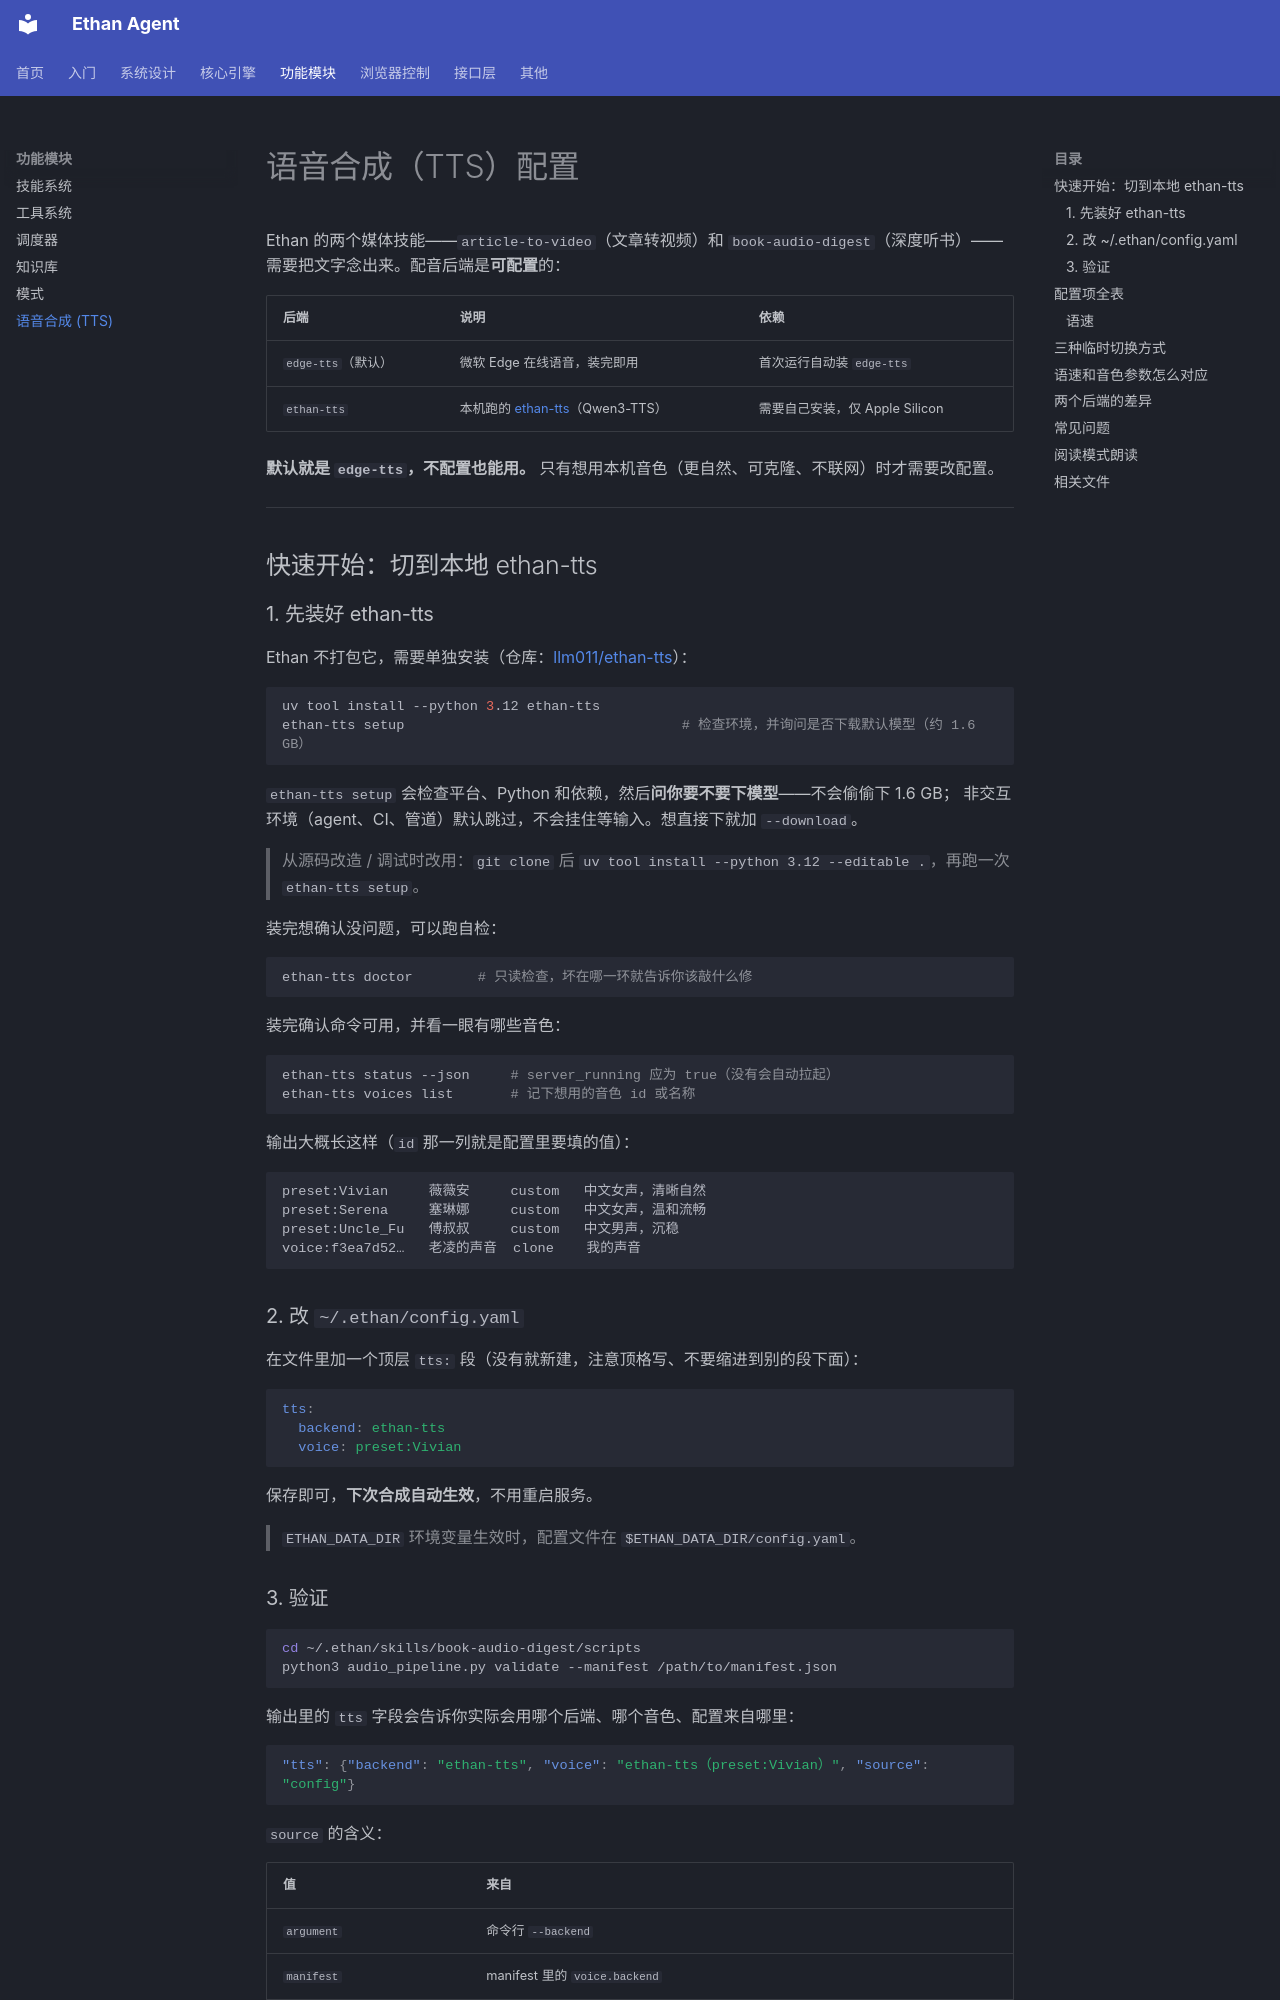

repository: llm011/ethan-agent · page: tts/index.html · generator: mkdocs

# 语音合成（TTS）配置

Ethan 的两个媒体技能——`article-to-video`（文章转视频）和 `book-audio-digest`（深度听书）——
需要把文字念出来。配音后端是**可配置**的：

| 后端 | 说明 | 依赖 |
| --- | --- | --- |
| `edge-tts`（默认） | 微软 Edge 在线语音，装完即用 | 首次运行自动装 `edge-tts` |
| `ethan-tts` | 本机跑的 [ethan-tts](https://github.com/llm011/ethan-tts)（Qwen3-TTS） | 需要自己安装，仅 Apple Silicon |

**默认就是 `edge-tts`，不配置也能用。** 只有想用本机音色（更自然、可克隆、不联网）时才需要改配置。

---

## 快速开始：切到本地 ethan-tts

### 1. 先装好 ethan-tts

Ethan 不打包它，需要单独安装（仓库：[llm011/ethan-tts](https://github.com/llm011/ethan-tts)）：

```bash
uv tool install --python 3.12 ethan-tts
ethan-tts setup                                  # 检查环境，并询问是否下载默认模型（约 1.6 GB）
```

`ethan-tts setup` 会检查平台、Python 和依赖，然后**问你要不要下模型**——不会偷偷下 1.6 GB；
非交互环境（agent、CI、管道）默认跳过，不会挂住等输入。想直接下就加 `--download`。

> 从源码改造 / 调试时改用：`git clone` 后
> `uv tool install --python 3.12 --editable .`，再跑一次 `ethan-tts setup`。

装完想确认没问题，可以跑自检：

```bash
ethan-tts doctor        # 只读检查，坏在哪一环就告诉你该敲什么修
```

装完确认命令可用，并看一眼有哪些音色：

```bash
ethan-tts status --json     # server_running 应为 true（没有会自动拉起）
ethan-tts voices list       # 记下想用的音色 id 或名称
```

输出大概长这样（`id` 那一列就是配置里要填的值）：

```
preset:Vivian     薇薇安     custom   中文女声，清晰自然
preset:Serena     塞琳娜     custom   中文女声，温和流畅
preset:Uncle_Fu   傅叔叔     custom   中文男声，沉稳
voice:f3ea7d52…   老凌的声音  clone    我的声音
```

### 2. 改 `~/.ethan/config.yaml`

在文件里加一个顶层 `tts:` 段（没有就新建，注意顶格写、不要缩进到别的段下面）：

```yaml
tts:
  backend: ethan-tts
  voice: preset:Vivian
```

保存即可，**下次合成自动生效**，不用重启服务。

> `ETHAN_DATA_DIR` 环境变量生效时，配置文件在 `$ETHAN_DATA_DIR/config.yaml`。
